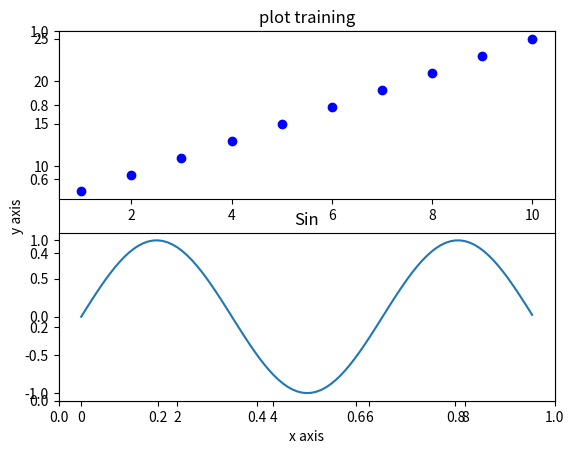

Source code (Python):
#!/usr/bin/env python
# -*- coding: utf-8 -*-
# Created by Evan on 2019/9/26

import numpy as np
import matplotlib.pyplot as plt

if __name__ == '__main__':
    x = np.arange(1, 11)
    y = 2 * x + 5

    plt.xlabel("x axis")
    plt.ylabel("y axis")
    plt.subplot(2, 1, 1)
    plt.plot(x, y, "ob")   # o - 圆形标记  b - 蓝色
    plt.title("plot training")

    x = np.arange(0, 3*np.pi, 0.1)
    y = np.sin(x)
    plt.subplot(2, 1, 2)
    plt.plot(x, y)
    plt.title("Sin")

    plt.show()